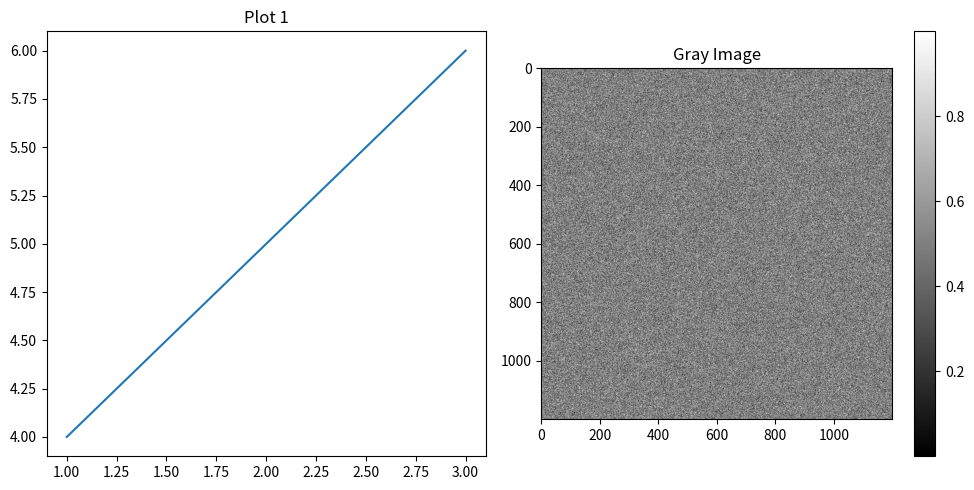

Recreate this plot in Python.
import matplotlib.pyplot as plt
import numpy as np

# 创建随机数据的函数
def generate_random_data():
    return np.random.random((1200, 1200))

# 初始随机数据
data1 = generate_random_data()
data2 = generate_random_data()

# 创建图形和轴
fig, axs = plt.subplots(1, 2, figsize=(10, 5))

# 绘制折线图
line, = axs[0].plot([1, 2, 3], [4, 5, 6])
axs[0].set_title('Plot 1')

# 绘制灰度图
im = axs[1].imshow(data1, cmap='gray')
axs[1].set_title('Gray Image')

# 添加颜色条
fig.colorbar(im, ax=axs[1])

# 按键事件处理函数
def on_key(event):
    print(f'Key pressed: {event.key}')
    if event.key == 'q':
        plt.close(event.canvas.figure)  # 按 'q' 键关闭图形窗口
    elif event.key == 'a':
        # 更新数据
        new_data1 = generate_random_data()
        new_data2 = [4, 5, 6]  # 可以更新折线图的数据源，这里保持不变
        # 更新灰度图
        im.set_data(new_data1)
        # 更新折线图
        line.set_ydata(new_data2)
        # 重新绘制图形
        fig.canvas.draw_idle()
    elif event.key == 'd':
        # 更新数据
        new_data1 = generate_random_data()
        new_data2 = [6, 5, 4]  # 可以更新折线图的数据源，这里保持不变
        # 更新灰度图
        im.set_data(new_data1)
        # 更新折线图
        line.set_ydata(new_data2)
        # 重新绘制图形
        fig.canvas.draw_idle()

# 连接按键事件到处理函数
fig.canvas.mpl_connect('key_press_event', on_key)

# 自动调整子图之间的间距
plt.tight_layout()

# 显示图形
plt.show()
